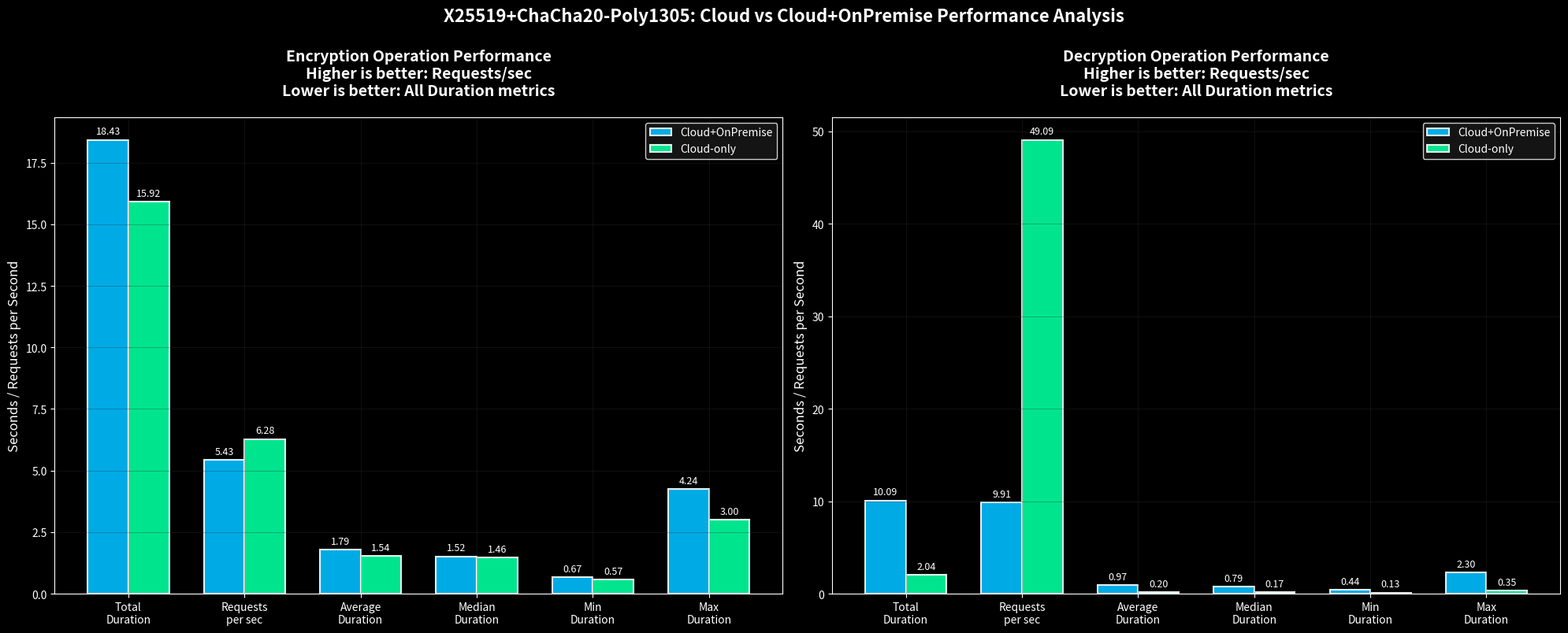

Source code (Python):
import matplotlib.pyplot as plt
import numpy as np
from matplotlib.patches import Rectangle

# Set style - using a modern dark style
plt.style.use('dark_background')

# Custom colors
CLOUD_ONPREM_COLOR = '#00bfff'  # Deep sky blue
CLOUD_ONLY_COLOR = '#00ff9d'    # Bright mint green
BG_COLOR = '#1a1a1a'           # Dark grey background
TEXT_COLOR = '#ffffff'         # White text
GRID_COLOR = '#333333'         # Dark grey for grid

# Data for decrypt tests
decrypt_metrics = ['Total\nDuration', 'Requests\nper sec', 'Average\nDuration', 'Median\nDuration', 'Min\nDuration', 'Max\nDuration']
decrypt_cloud_onprem = [10.09, 9.91, 0.97, 0.79, 0.44, 2.30]  # From decrypt_test_results_20241227_225025.json
decrypt_cloud_only = [2.04, 49.09, 0.20, 0.17, 0.13, 0.35]    # From decrypt_test_results_20241227_220517.json

# Data for encrypt tests
encrypt_metrics = ['Total\nDuration', 'Requests\nper sec', 'Average\nDuration', 'Median\nDuration', 'Min\nDuration', 'Max\nDuration']
encrypt_cloud_onprem = [18.43, 5.43, 1.79, 1.52, 0.67, 4.24]  # From encrypt_load_test_results_20241227_224133.json
encrypt_cloud_only = [15.92, 6.28, 1.54, 1.46, 0.57, 3.00]    # From encrypt_test_results_20241227_220042.json

# Create figure with two subplots side by side
fig, (ax1, ax2) = plt.subplots(1, 2, figsize=(20, 8))
fig.patch.set_facecolor(BG_COLOR)

# Add a title to the entire figure
fig.suptitle('X25519+ChaCha20-Poly1305: Cloud vs Cloud+OnPremise Performance Analysis', 
             fontsize=16, 
             fontweight='bold',
             color=TEXT_COLOR,
             y=1)

def create_comparison_plot(ax, metrics, cloud_onprem, cloud_only, title):
    x = np.arange(len(metrics))
    width = 0.35
    
    # Add bars with enhanced styling
    bars1 = ax.bar(x - width/2, cloud_onprem, width, label='Cloud+OnPremise', 
                  color=CLOUD_ONPREM_COLOR, alpha=0.9,
                  edgecolor='white', linewidth=1.5)
    bars2 = ax.bar(x + width/2, cloud_only, width, label='Cloud-only',
                  color=CLOUD_ONLY_COLOR, alpha=0.9,
                  edgecolor='white', linewidth=1.5)
    
    # Customize subplot
    ax.set_ylabel('Seconds / Requests per Second', color=TEXT_COLOR, fontsize=12)
    
    # Main title with explanation
    ax.set_title(title + '\n' + 
                 'Higher is better: Requests/sec\nLower is better: All Duration metrics', 
                 pad=20, color=TEXT_COLOR, fontsize=14, fontweight='bold')
    
    ax.set_xticks(x)
    ax.set_xticklabels(metrics, color=TEXT_COLOR, fontsize=10)
    ax.tick_params(colors=TEXT_COLOR)
    ax.grid(True, alpha=0.3, color=GRID_COLOR)
    
    # Add value labels on the bars
    def autolabel(rects):
        for rect in rects:
            height = rect.get_height()
            ax.annotate(f'{height:.2f}',
                       xy=(rect.get_x() + rect.get_width() / 2, height),
                       xytext=(0, 3),  # 3 points vertical offset
                       textcoords="offset points",
                       ha='center', va='bottom',
                       color=TEXT_COLOR, fontsize=9)
    
    autolabel(bars1)
    autolabel(bars2)
    
    # Customize legend
    ax.legend(loc='upper right', facecolor=BG_COLOR, edgecolor=TEXT_COLOR)

# Create comparison plots
create_comparison_plot(ax1, encrypt_metrics, 
                      encrypt_cloud_onprem, encrypt_cloud_only,
                      'Encryption Operation Performance')

create_comparison_plot(ax2, decrypt_metrics, 
                      decrypt_cloud_onprem, decrypt_cloud_only,
                      'Decryption Operation Performance')

# Adjust layout
plt.tight_layout()

# Save the plot with high DPI
plt.savefig('x25519_chacha_poly_performance_comparison.png', 
            dpi=300, 
            bbox_inches='tight',
            facecolor=BG_COLOR)
plt.close()
